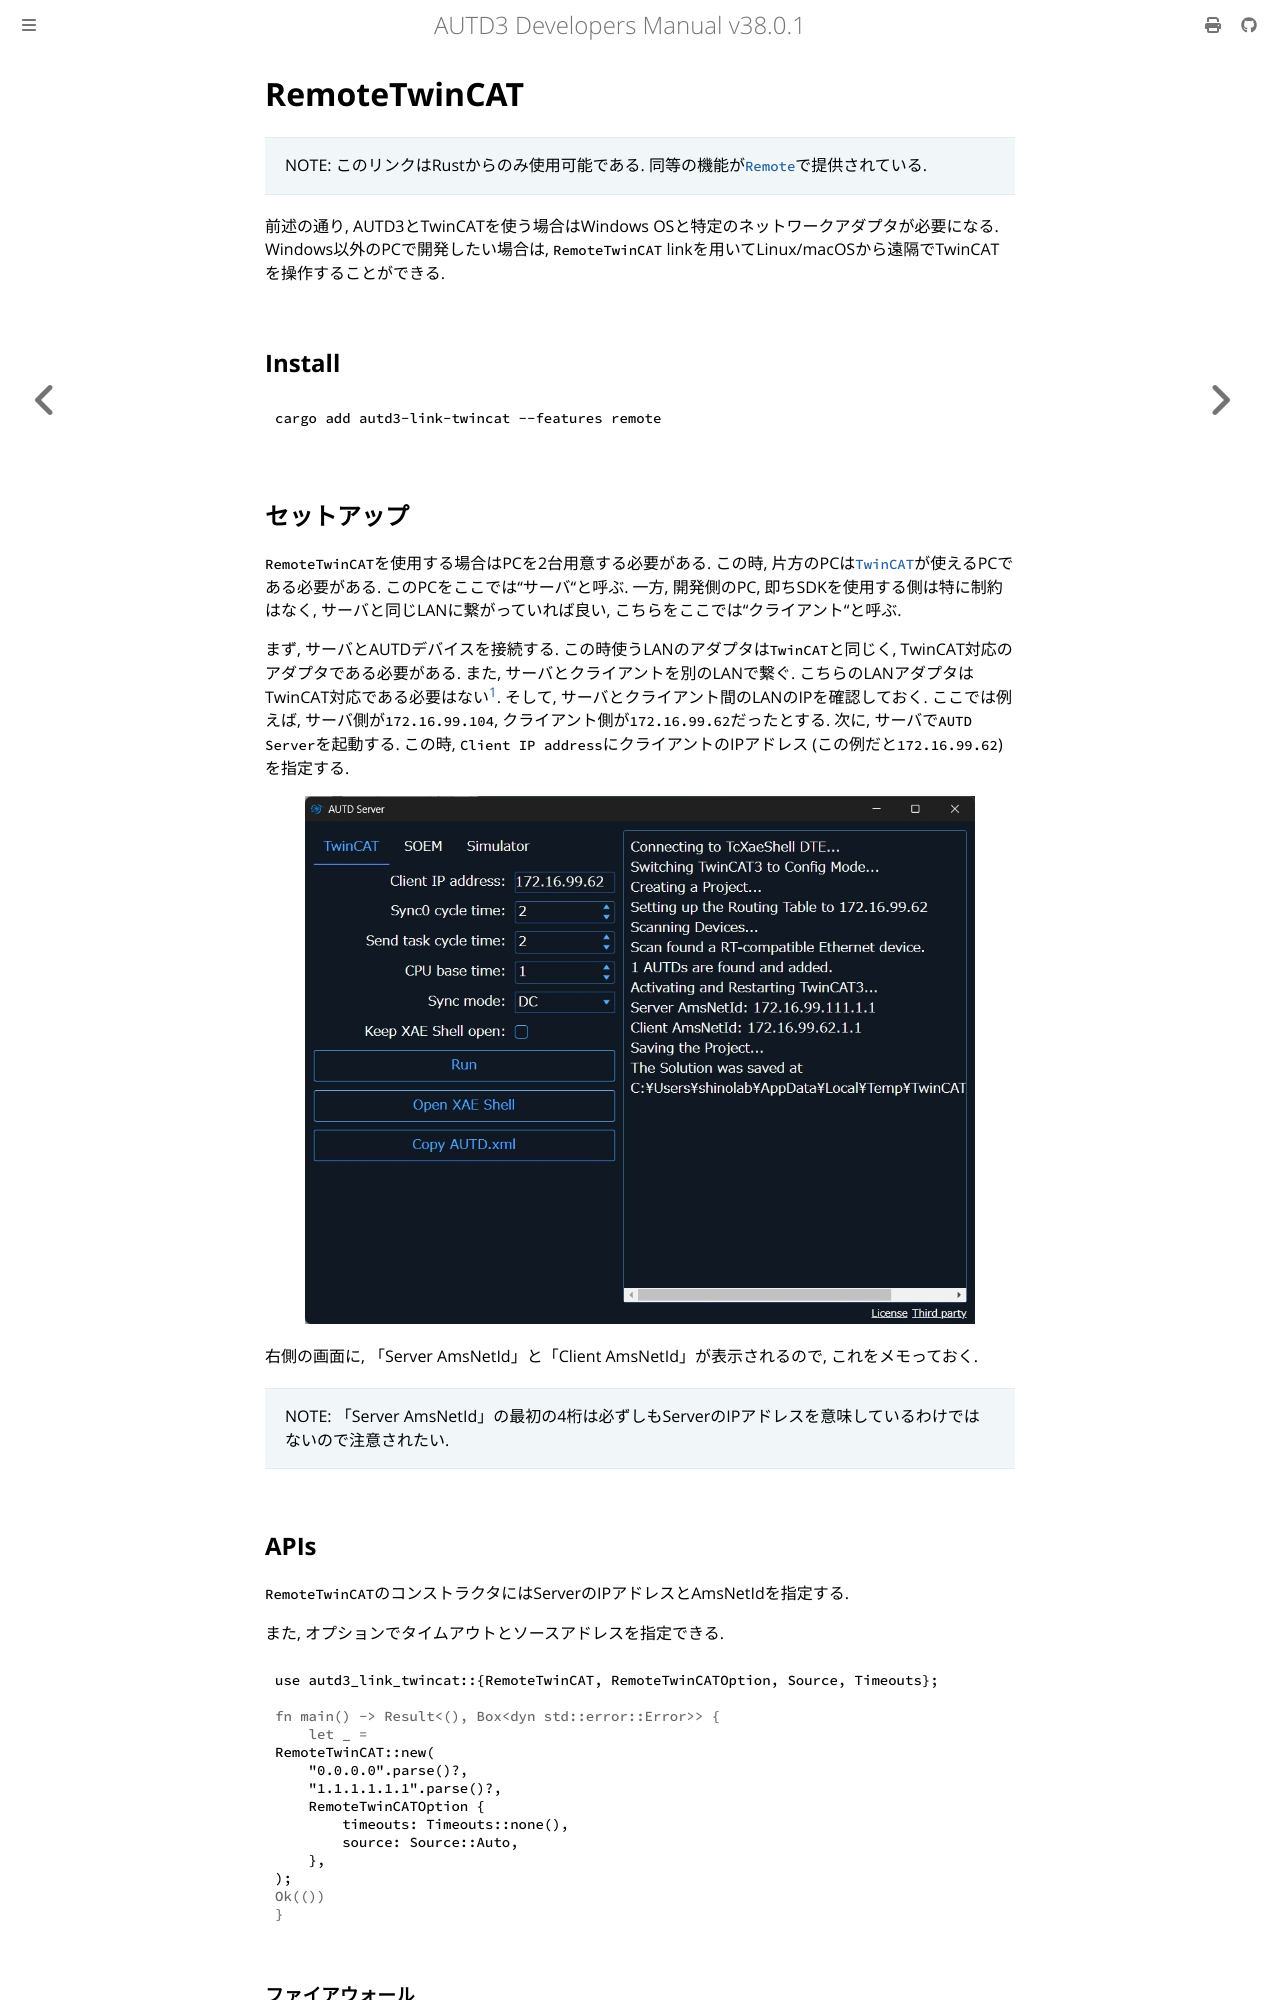

repository: shinolab/autd3-doc · page: jp/Users_Manual/API/link/remote_twincat.html · generator: mdbook

# RemoteTwinCAT

> NOTE: このリンクはRustからのみ使用可能である. 同等の機能が[`Remote`](./remote.md)で提供されている.

前述の通り, AUTD3とTwinCATを使う場合はWindows OSと特定のネットワークアダプタが必要になる.
Windows以外のPCで開発したい場合は, `RemoteTwinCAT` linkを用いてLinux/macOSから遠隔でTwinCATを操作することができる.

## Install

```shell
cargo add autd3-link-twincat --features remote
```

## セットアップ

`RemoteTwinCAT`を使用する場合はPCを2台用意する必要がある.
この時, 片方のPCは[`TwinCAT`](./twincat.md)が使えるPCである必要がある.
このPCをここでは"サーバ"と呼ぶ.
一方, 開発側のPC, 即ちSDKを使用する側は特に制約はなく, サーバと同じLANに繋がっていれば良い, こちらをここでは"クライアント"と呼ぶ.

まず, サーバとAUTDデバイスを接続する.
この時使うLANのアダプタは`TwinCAT`と同じく, TwinCAT対応のアダプタである必要がある.
また, サーバとクライアントを別のLANで繋ぐ.
こちらのLANアダプタはTwinCAT対応である必要はない[^fn_remote_twin].
そして, サーバとクライアント間のLANのIPを確認しておく.
ここでは例えば, サーバ側が`172.16.99.104`, クライアント側が`172.16.99.62`だったとする.
次に, サーバで`AUTD Server`を起動する.
この時, `Client IP address`にクライアントのIPアドレス (この例だと`172.16.99.62`) を指定する.

<figure>
  <img src="../../../fig/Users_Manual/autdserver_remotetwincat.jpg"/>
</figure>

右側の画面に, 「Server AmsNetId」と「Client AmsNetId」が表示されるので, これをメモっておく.

> NOTE: 「Server AmsNetId」の最初の4桁は必ずしもServerのIPアドレスを意味しているわけではないので注意されたい.

## APIs

`RemoteTwinCAT`のコンストラクタにはServerのIPアドレスとAmsNetIdを指定する.

また, オプションでタイムアウトとソースアドレスを指定できる.

```rust
{{#include ../../../../codes/Users_Manual/link/remote_twincat_0.rs}}
```
